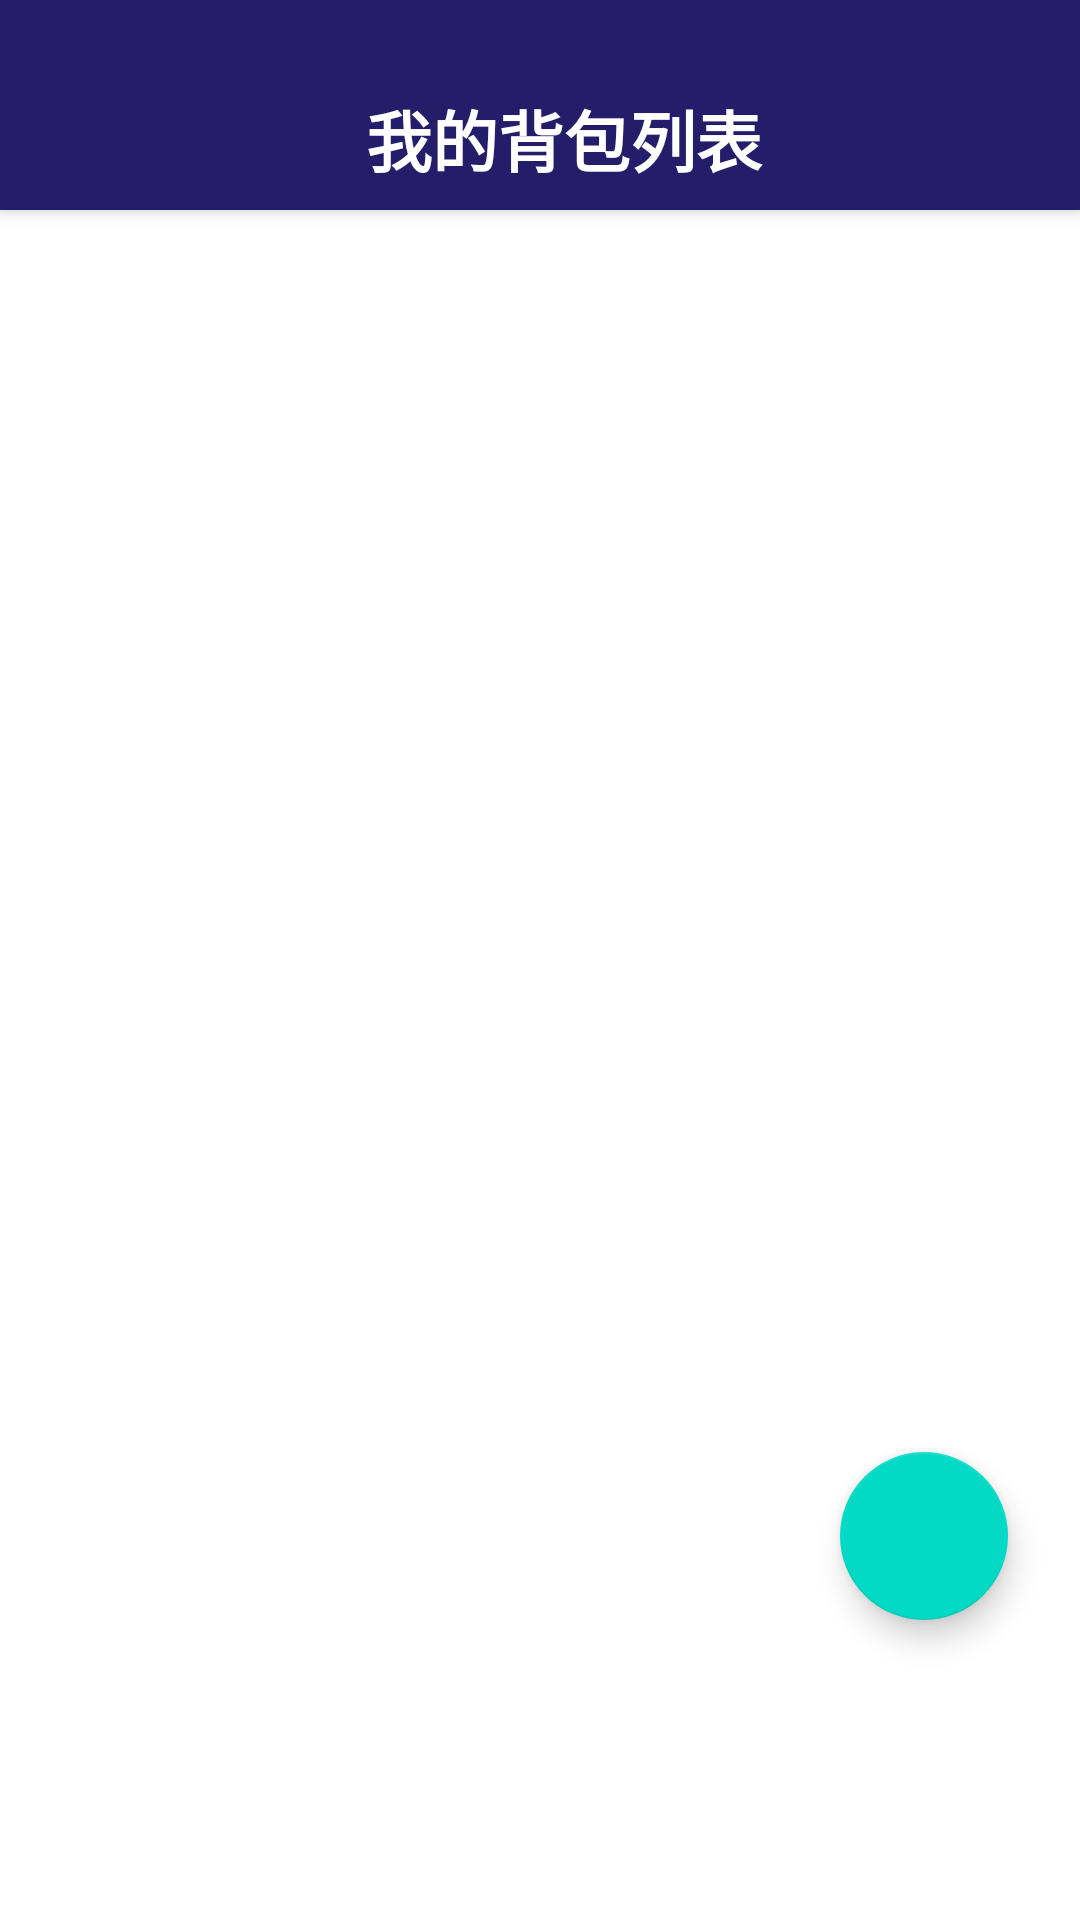

The Android layout XML behind this screen, and the referenced resources:
<!-- AndroidManifest.xml: application theme Theme.BackPackApplication -->
<!-- res/layout/fragment_backpack.xml -->
<?xml version="1.0" encoding="utf-8"?>
<layout xmlns:android="http://schemas.android.com/apk/res/android"
    xmlns:app="http://schemas.android.com/apk/res-auto"
    xmlns:tools="http://schemas.android.com/tools">

    <androidx.constraintlayout.widget.ConstraintLayout
        android:layout_width="match_parent"
        android:layout_height="match_parent">

        
        <androidx.appcompat.widget.Toolbar
            android:id="@+id/toolbar"
            android:layout_width="0dp"
            android:layout_height="70dp"
            android:background="@color/purple_500"
            android:elevation="4dp"
            app:layout_constraintTop_toTopOf="parent"
            app:layout_constraintStart_toStartOf="parent"
            app:layout_constraintEnd_toEndOf="parent">

            <TextView
                android:layout_width="match_parent"
                android:layout_height="wrap_content"
                android:text="我的背包列表"
                android:textStyle="bold"
                android:textColor="@android:color/white"
                android:textSize="22sp"
                android:layout_marginTop="30dp"
                android:gravity="center"/>
        </androidx.appcompat.widget.Toolbar>

        
        <FrameLayout
            android:id="@+id/contentLayout"
            android:layout_width="match_parent"
            android:layout_height="0dp"
            app:layout_constraintTop_toBottomOf="@id/toolbar"
            app:layout_constraintBottom_toBottomOf="parent">

            
            <androidx.recyclerview.widget.RecyclerView
                android:id="@+id/backpackRecyclerview"
                android:layout_width="match_parent"
                android:layout_height="match_parent"
                app:layoutManager="androidx.recyclerview.widget.LinearLayoutManager"/>

            
            <TextView
                android:id="@+id/emptyView"
                android:layout_width="wrap_content"
                android:layout_height="wrap_content"
                android:text="暂无背包数据"
                android:gravity="center"
                android:visibility="gone"
                android:layout_gravity="center"/>

            
            <com.google.android.material.floatingactionbutton.FloatingActionButton
                android:id="@+id/activateButton"
                android:layout_width="wrap_content"
                android:layout_height="wrap_content"
                android:layout_gravity="bottom|end"
                android:layout_marginEnd="24dp"
                android:layout_marginBottom="100dp"
                android:src="@drawable/plus"
                android:tint="@android:color/white"
                app:backgroundTint="@color/teal_200"/>

        </FrameLayout>

    </androidx.constraintlayout.widget.ConstraintLayout>
</layout>
<!-- resources referenced by this layout -->
<resources>
  <color name="purple_500">#261D6A</color>
  <color name="teal_200">#FF03DAC5</color>
  <style name="Theme.BackPackApplication" parent="Theme.MaterialComponents.DayNight.NoActionBar">
          <item name="windowNoTitle">true</item>
          <item name="windowActionBar">false</item>
          
          <item name="android:windowDrawsSystemBarBackgrounds">true</item>
          <item name="android:windowTranslucentStatus">true</item>
          <item name="android:fitsSystemWindows">false</item>
  
          
          <item name="colorPrimary">@color/purple_500</item>
          <item name="colorPrimaryVariant">@color/purple_700</item>
          <item name="colorOnPrimary">@color/white</item>
          
          <item name="colorSecondary">@color/teal_200</item>
          <item name="colorSecondaryVariant">@color/teal_700</item>
          <item name="colorOnSecondary">@color/black</item>
          
          
          <item name="android:statusBarColor">@android:color/transparent</item>
      </style>
  <color name="purple_700">#626CF6</color>
  <color name="white">#FFFFFFFF</color>
  <color name="teal_700">#009688</color>
  <color name="black">#FF000000</color>
</resources>
